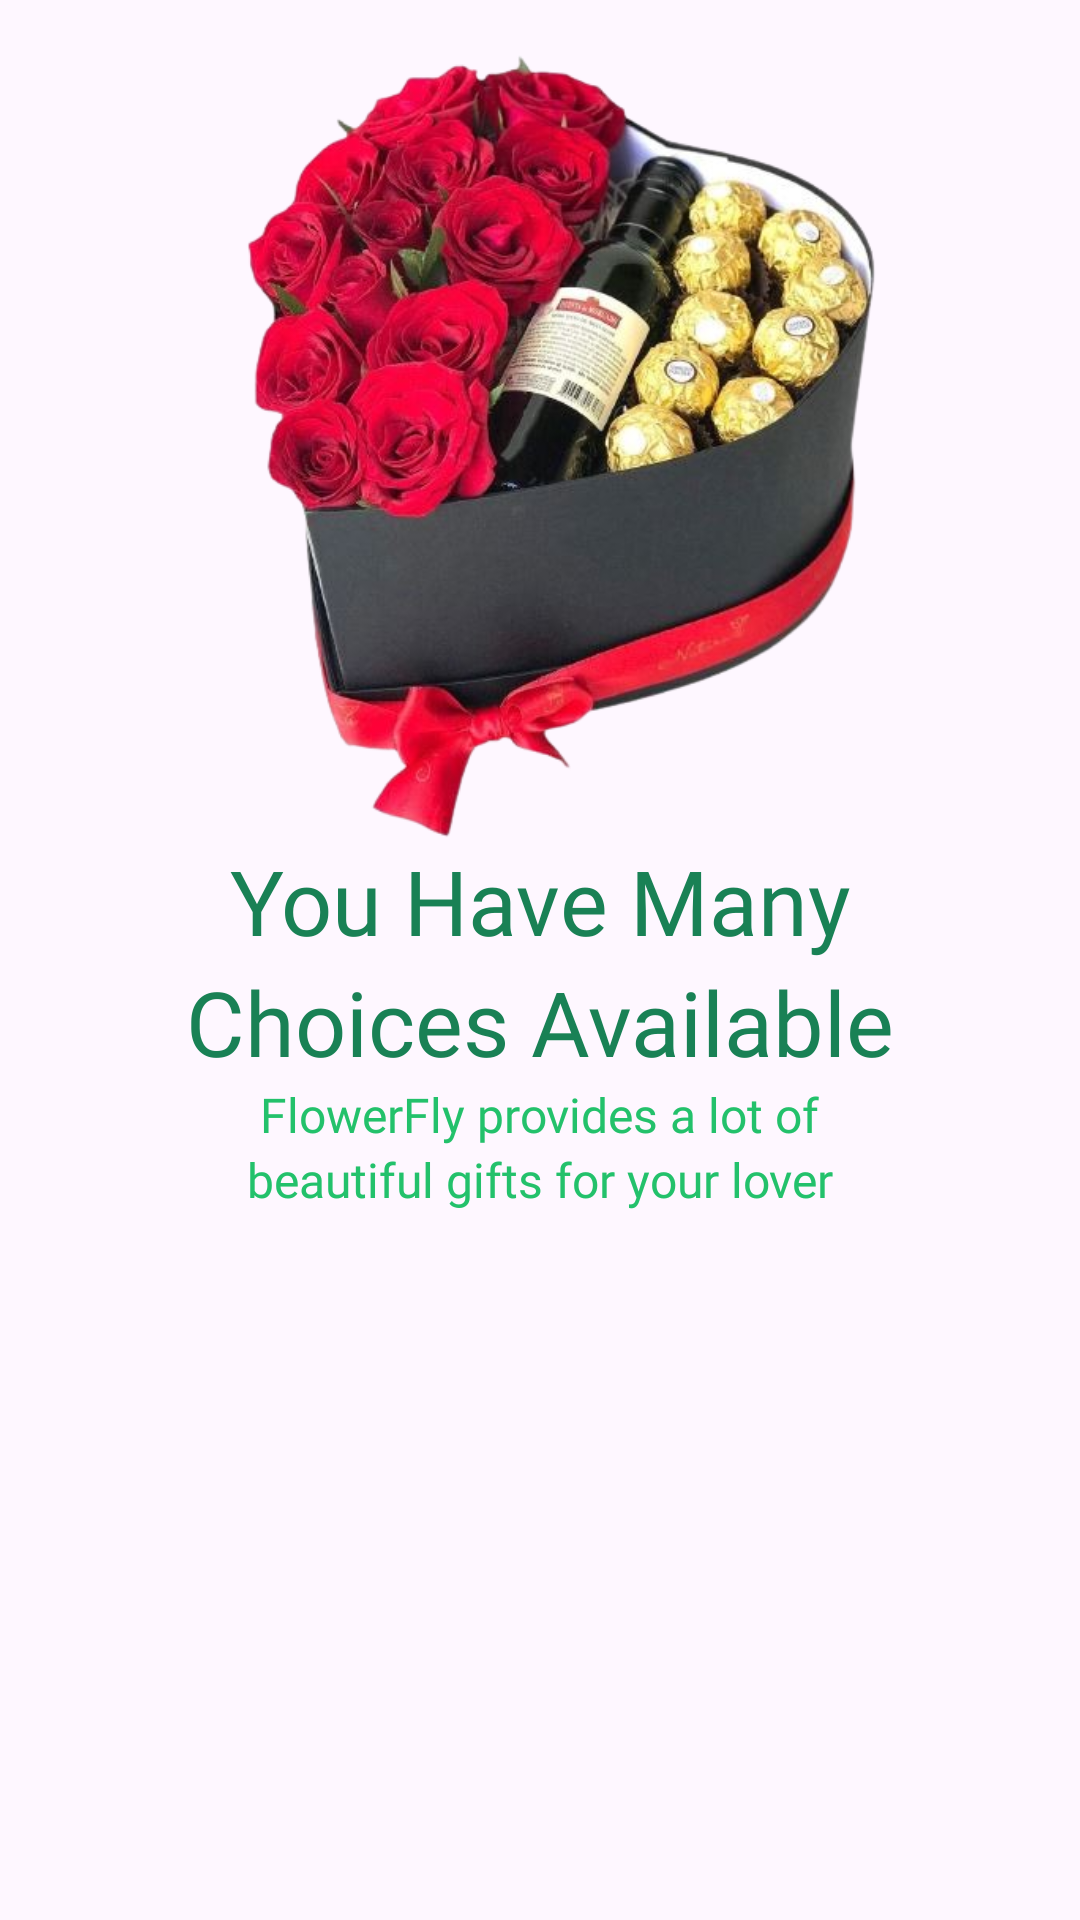

Layout XML and referenced resources for this Android screen:
<!-- AndroidManifest.xml: application theme Theme.Frontend -->
<!-- res/layout/fragment_carousel3.xml -->
<?xml version="1.0" encoding="utf-8"?>
<layout xmlns:android="http://schemas.android.com/apk/res/android"
    xmlns:app="http://schemas.android.com/apk/res-auto"
    xmlns:tools="http://schemas.android.com/tools">

    <androidx.constraintlayout.widget.ConstraintLayout
        android:layout_width="match_parent"
        android:layout_height="match_parent"
        tools:context=".features.welcome.fragments.CarouselFragment3">

        <ImageView
            android:id="@+id/carousel3_image_view"
            android:layout_width="280dp"
            android:layout_height="280dp"
            android:contentDescription="Image carousel 3"
            android:src="@drawable/img_carousel_3"
            app:layout_constraintEnd_toEndOf="parent"
            app:layout_constraintStart_toStartOf="parent"
            app:layout_constraintTop_toTopOf="parent" />

        <TextView
            android:id="@+id/you_have_text_view"
            android:layout_width="wrap_content"
            android:layout_height="wrap_content"
            android:fontFamily="@font/pacifico"
            android:text="You Have Many"
            android:textColor="@color/darkGreen"
            android:textSize="30sp"
            app:layout_constraintEnd_toEndOf="parent"
            app:layout_constraintStart_toStartOf="parent"
            app:layout_constraintTop_toBottomOf="@id/carousel3_image_view" />

        <TextView
            android:id="@+id/choices_available_text_view"
            android:layout_width="wrap_content"
            android:layout_height="wrap_content"
            android:fontFamily="@font/pacifico"
            android:text="Choices Available"
            android:textColor="@color/darkGreen"
            android:textSize="30sp"
            app:layout_constraintEnd_toEndOf="parent"
            app:layout_constraintStart_toStartOf="parent"
            app:layout_constraintTop_toBottomOf="@id/you_have_text_view" />

        <TextView
            android:id="@+id/flowerfly_provides_text_view"
            android:layout_width="wrap_content"
            android:layout_height="wrap_content"
            android:fontFamily="@font/inter"
            android:text="FlowerFly provides a lot of"
            android:textColor="@color/green"
            android:textSize="16sp"
            app:layout_constraintEnd_toEndOf="parent"
            app:layout_constraintStart_toStartOf="parent"
            app:layout_constraintTop_toBottomOf="@id/choices_available_text_view" />

        <TextView
            android:layout_width="wrap_content"
            android:layout_height="wrap_content"
            android:fontFamily="@font/inter"
            android:text="beautiful gifts for your lover"
            android:textColor="@color/green"
            android:textSize="16sp"
            app:layout_constraintEnd_toEndOf="parent"
            app:layout_constraintStart_toStartOf="parent"
            app:layout_constraintTop_toBottomOf="@id/flowerfly_provides_text_view" />

    </androidx.constraintlayout.widget.ConstraintLayout>
</layout>
<!-- resources referenced by this layout -->
<resources>
  <color name="darkGreen">#FF198155</color>
  <color name="green">#FF23C16B</color>
  <!-- drawable img_carousel_3: png bitmap (drawable, 307951 bytes) -->
  <style name="Theme.Frontend" parent="Base.Theme.Frontend" />
  <style name="Base.Theme.Frontend" parent="Theme.Material3.DayNight.NoActionBar">
          <item name="colorPrimary">@color/darkGreen</item>
      </style>
</resources>
